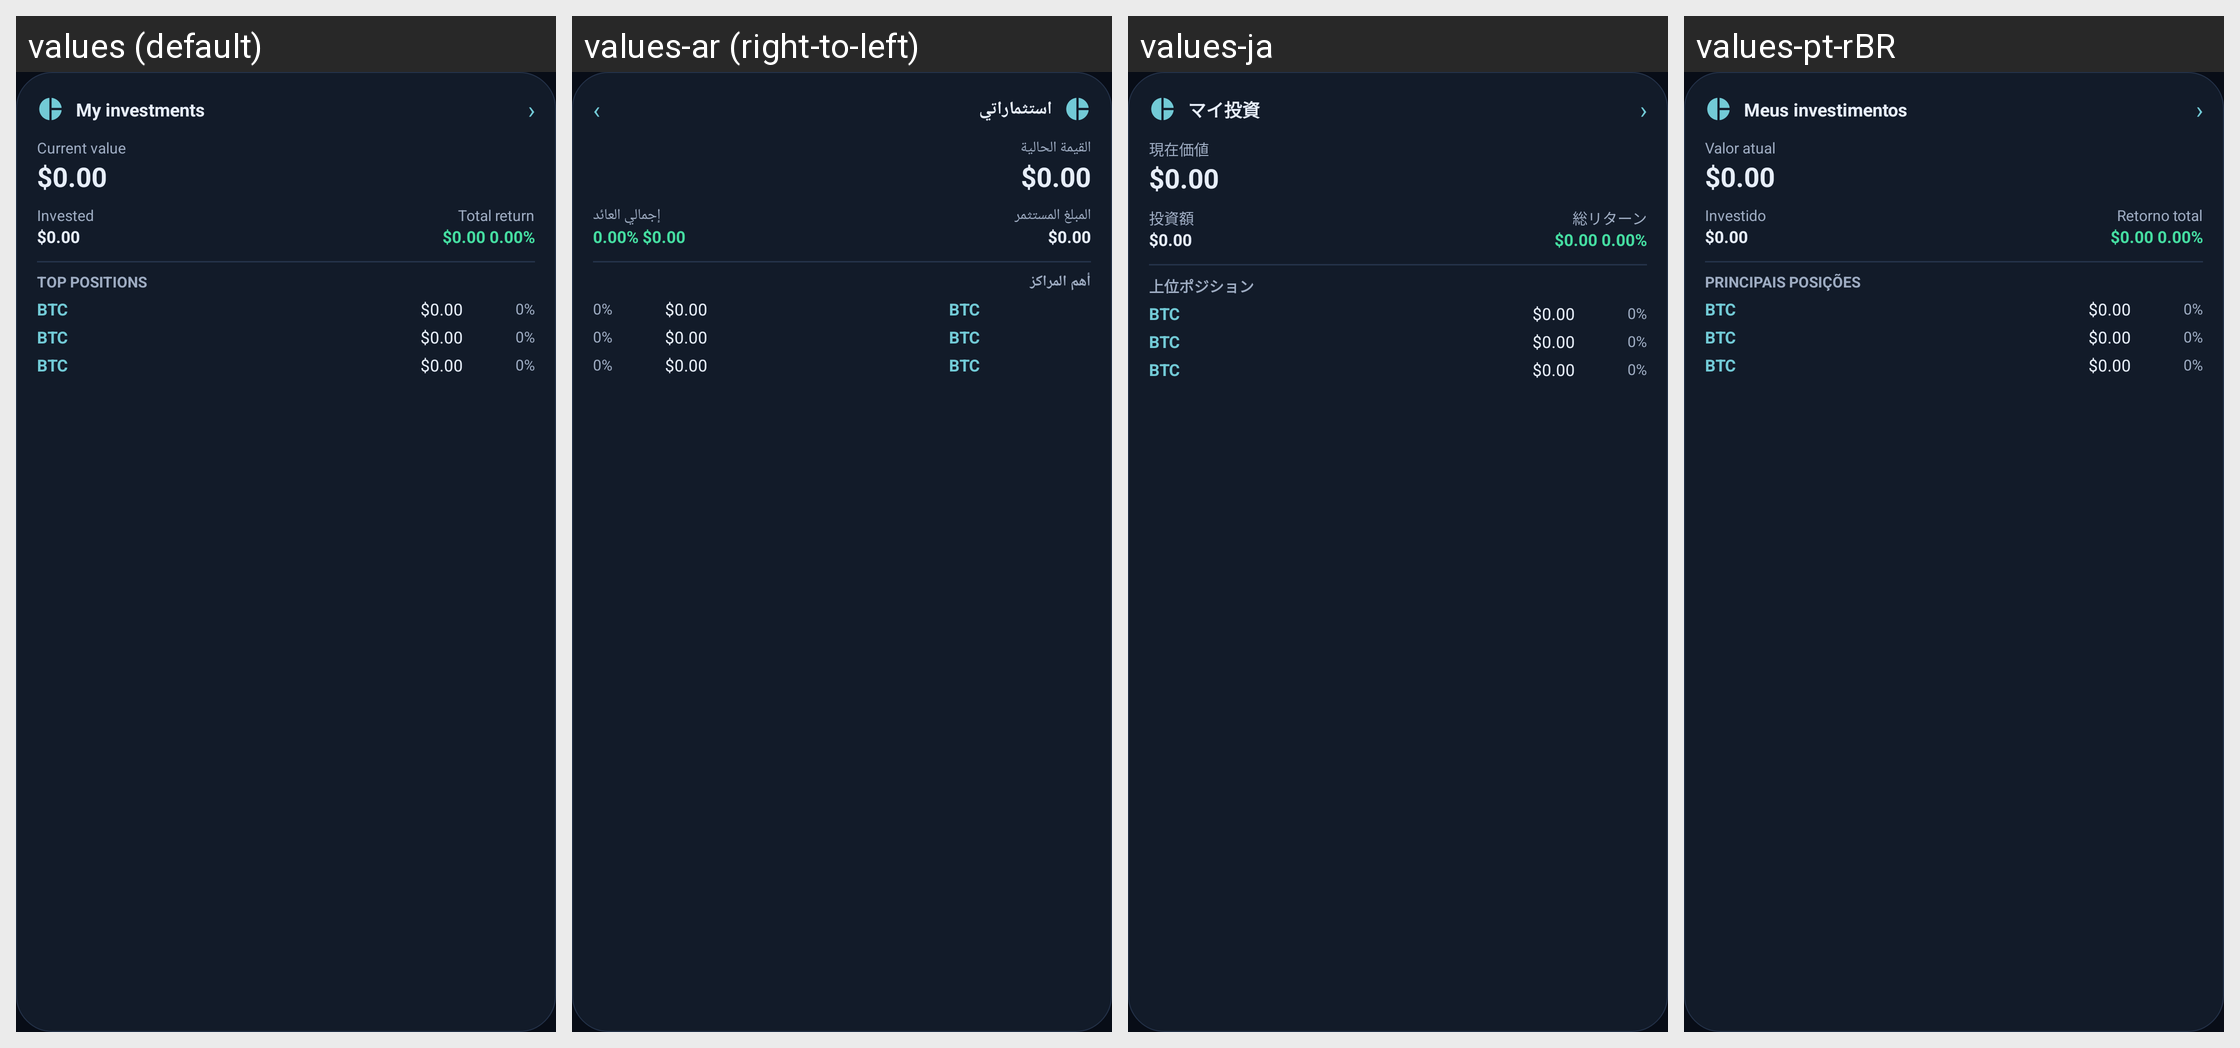

This grid shows one Android layout under several languages. Give, for every string resource on the screen, its name, the default text and each shown locale's text.
Android screen res/layout/widget_investments.xml rendered under 4 locales, left to right: values (default), values-ar (right-to-left), values-ja, values-pt-rBR. Device: Nexus 5 (rendered at 1080×1920; each locale shown at half size, 540×960, under a caption strip naming it); theme AppTheme.
Other locales in the repository, not shown: values-de, values-en, values-es, values-fr, values-hi, values-in, values-ko, values-ru-rRU, values-uk, values-zh-rCN.
Strings drawn on this screen, with the default value and each locale's value (text and hints the layout hard-codes, and strings that could not be matched under every locale, appear in the picture but are not listed):

widget_investments_title
  values: My investments
  values-ar: استثماراتي
  values-ja: マイ投資
  values-pt-rBR: Meus investimentos

widget_investments_open
  values: ›
  values-ar: ›  [not translated; the default value is used]
  values-ja: ›  [not translated; the default value is used]
  values-pt-rBR: ›  [not translated; the default value is used]

widget_investments_current_value
  values: Current value
  values-ar: القيمة الحالية
  values-ja: 現在価値
  values-pt-rBR: Valor atual

widget_investments_zero_value
  values: $0.00
  values-ar: $0.00  [not translated; the default value is used]
  values-ja: $0.00  [not translated; the default value is used]
  values-pt-rBR: $0.00  [not translated; the default value is used]

widget_investments_invested
  values: Invested
  values-ar: المبلغ المستثمر
  values-ja: 投資額
  values-pt-rBR: Investido

widget_investments_total_return
  values: Total return
  values-ar: إجمالي العائد
  values-ja: 総リターン
  values-pt-rBR: Retorno total

widget_investments_zero_return
  values: $0.00 0.00%
  values-ar: $0.00 0.00%  [not translated; the default value is used]
  values-ja: $0.00 0.00%  [not translated; the default value is used]
  values-pt-rBR: $0.00 0.00%  [not translated; the default value is used]

widget_investments_positions
  values: TOP POSITIONS
  values-ar: أهم المراكز
  values-ja: 上位ポジション
  values-pt-rBR: PRINCIPAIS POSIÇÕES
